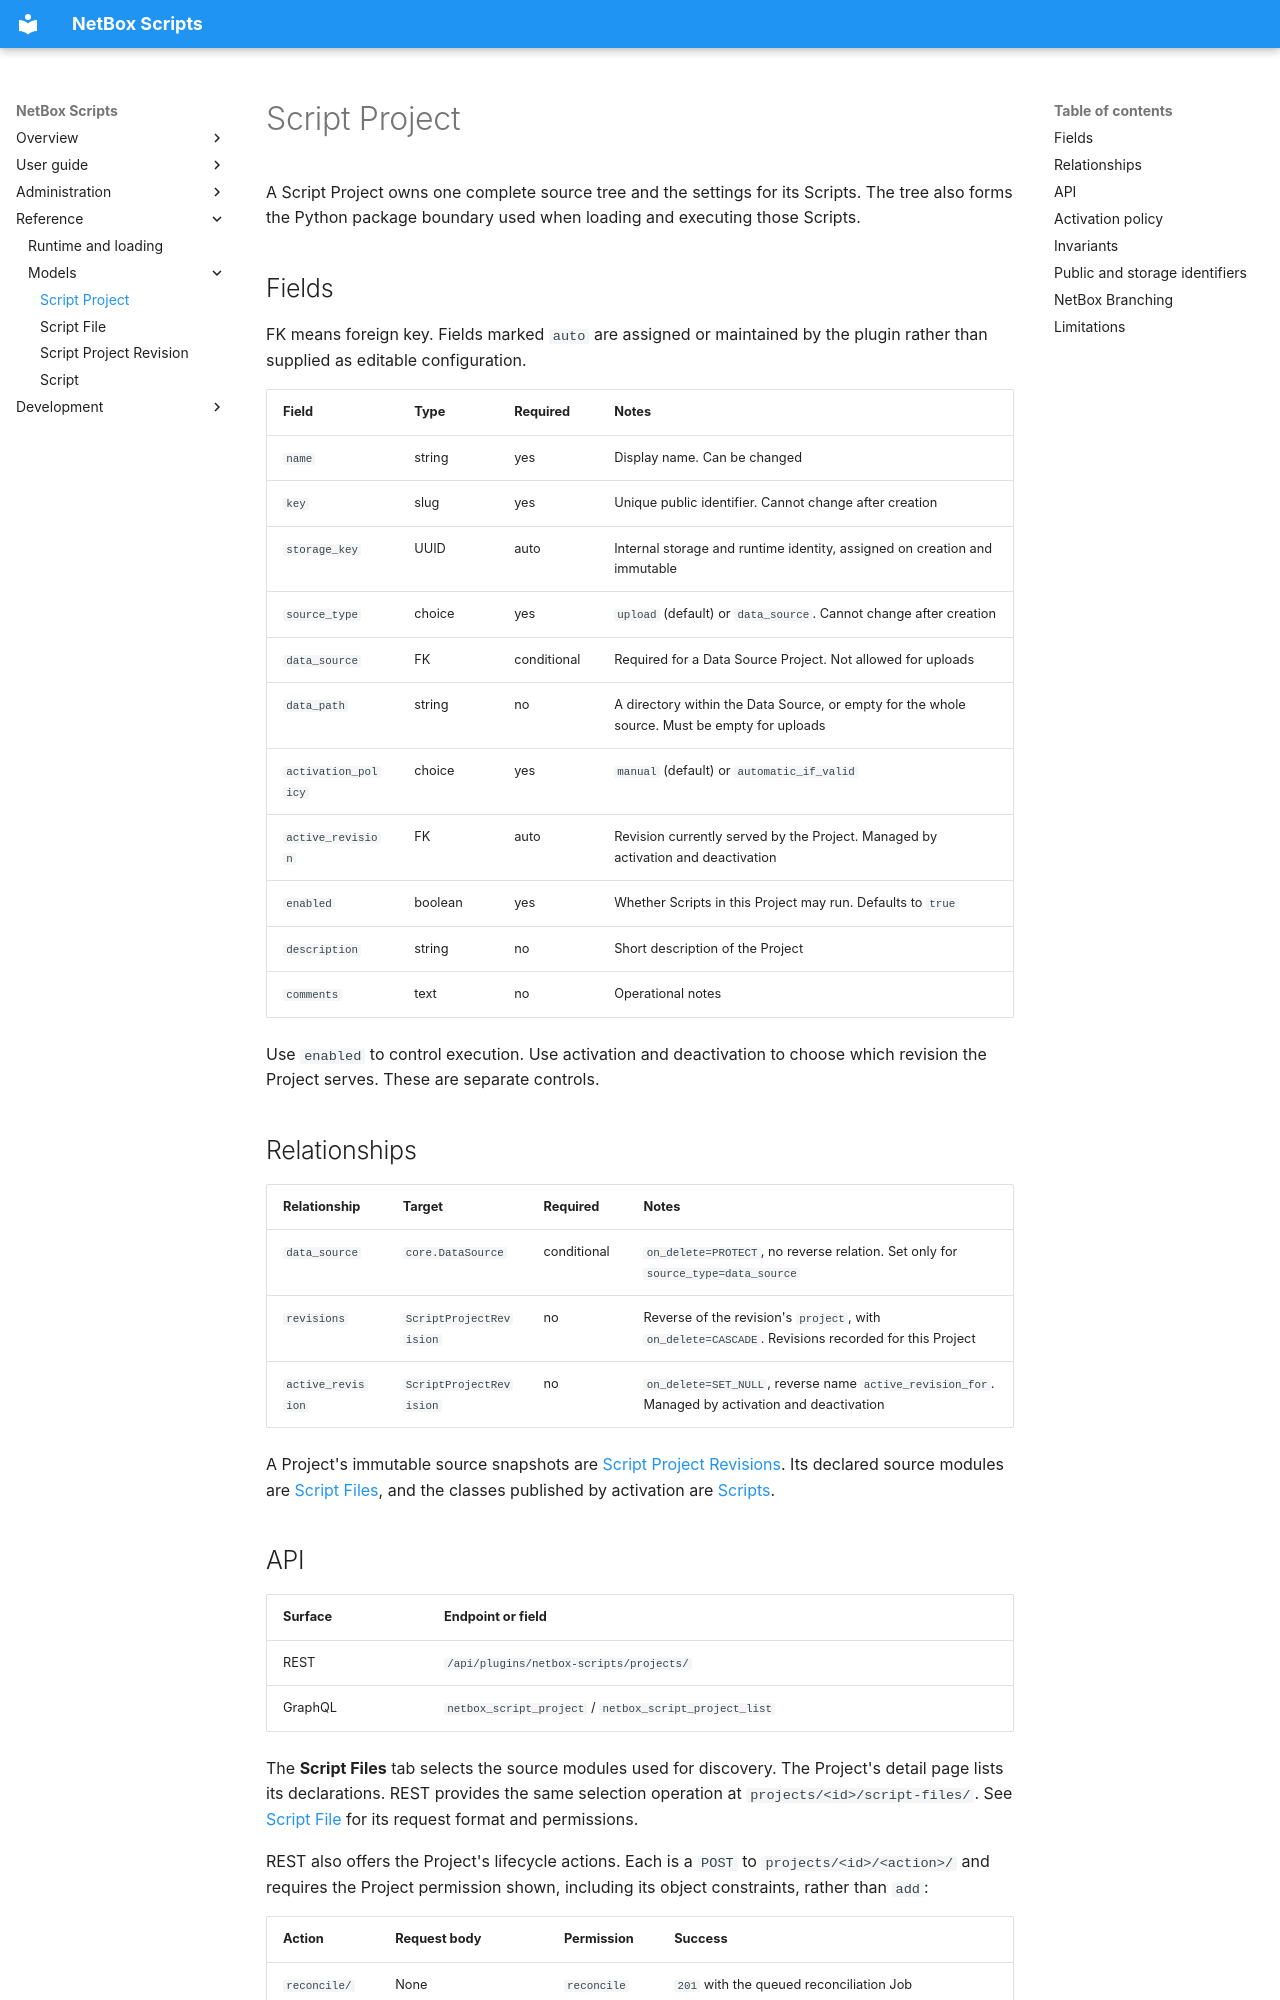

repository: netbox-community/netbox-scripts · page: reference/models/scriptproject/index.html · generator: mkdocs

# Script Project

A Script Project owns one complete source tree and the settings for its Scripts.
The tree also forms the Python package boundary used when loading and executing
those Scripts.

## Fields

FK means foreign key. Fields marked `auto` are assigned or maintained by the
plugin rather than supplied as editable configuration.

| Field | Type | Required | Notes |
|---|---|---|---|
| `name` | string | yes | Display name. Can be changed |
| `key` | slug | yes | Unique public identifier. Cannot change after creation |
| `storage_key` | UUID | auto | Internal storage and runtime identity, assigned on creation and immutable |
| `source_type` | choice | yes | `upload` (default) or `data_source`. Cannot change after creation |
| `data_source` | FK | conditional | Required for a Data Source Project. Not allowed for uploads |
| `data_path` | string | no | A directory within the Data Source, or empty for the whole source. Must be empty for uploads |
| `activation_policy` | choice | yes | `manual` (default) or `automatic_if_valid` |
| `active_revision` | FK | auto | Revision currently served by the Project. Managed by activation and deactivation |
| `enabled` | boolean | yes | Whether Scripts in this Project may run. Defaults to `true` |
| `description` | string | no | Short description of the Project |
| `comments` | text | no | Operational notes |

Use `enabled` to control execution. Use activation and deactivation to choose
which revision the Project serves. These are separate controls.

## Relationships

| Relationship | Target | Required | Notes |
|---|---|---|---|
| `data_source` | `core.DataSource` | conditional | `on_delete=PROTECT`, no reverse relation. Set only for `source_type=data_source` |
| `revisions` | `ScriptProjectRevision` | no | Reverse of the revision's `project`, with `on_delete=CASCADE`. Revisions recorded for this Project |
| `active_revision` | `ScriptProjectRevision` | no | `on_delete=SET_NULL`, reverse name `active_revision_for`. Managed by activation and deactivation |

A Project's immutable source snapshots are
[Script Project Revisions](scriptprojectrevision.md). Its declared source
modules are [Script Files](scriptfile.md), and the classes published by
activation are [Scripts](netboxscript.md).
